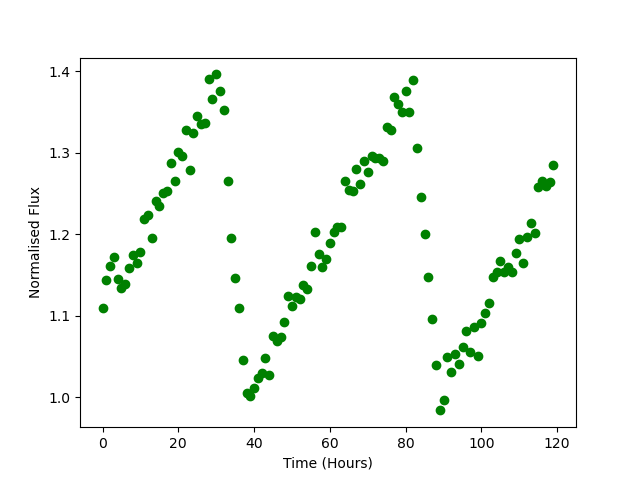

Values plotted in this chart, from the file beside it:
Time, Flux
0.0, 1.11
1.0, 1.144
2.0, 1.161
3.0, 1.172
4.0, 1.145
5.0, 1.134
6.0, 1.139
7.0, 1.159
8.0, 1.174
9.0, 1.165
10.0, 1.178
11.0, 1.219
12.0, 1.223
13.0, 1.195
14.0, 1.24
15.0, 1.234
16.0, 1.251
17.0, 1.253
18.0, 1.287
19.0, 1.265
20.0, 1.301
21.0, 1.296
22.0, 1.328
23.0, 1.28
24.0, 1.325
25.0, 1.345
26.0, 1.336
27.0, 1.337
28.0, 1.391
29.0, 1.366
30.0, 1.396
31.0, 1.376
32.0, 1.353
33.0, 1.266
34.0, 1.196
35.0, 1.146
36.0, 1.11
37.0, 1.045
38.0, 1.005
39.0, 1.002
40.0, 1.012
41.0, 1.024
42.0, 1.03
43.0, 1.048
44.0, 1.027
45.0, 1.076
46.0, 1.069
47.0, 1.075
48.0, 1.093
49.0, 1.124
50.0, 1.112
51.0, 1.123
52.0, 1.121
53.0, 1.137
54.0, 1.133
55.0, 1.161
56.0, 1.203
57.0, 1.175
58.0, 1.16
59.0, 1.17
... 60 more rows
